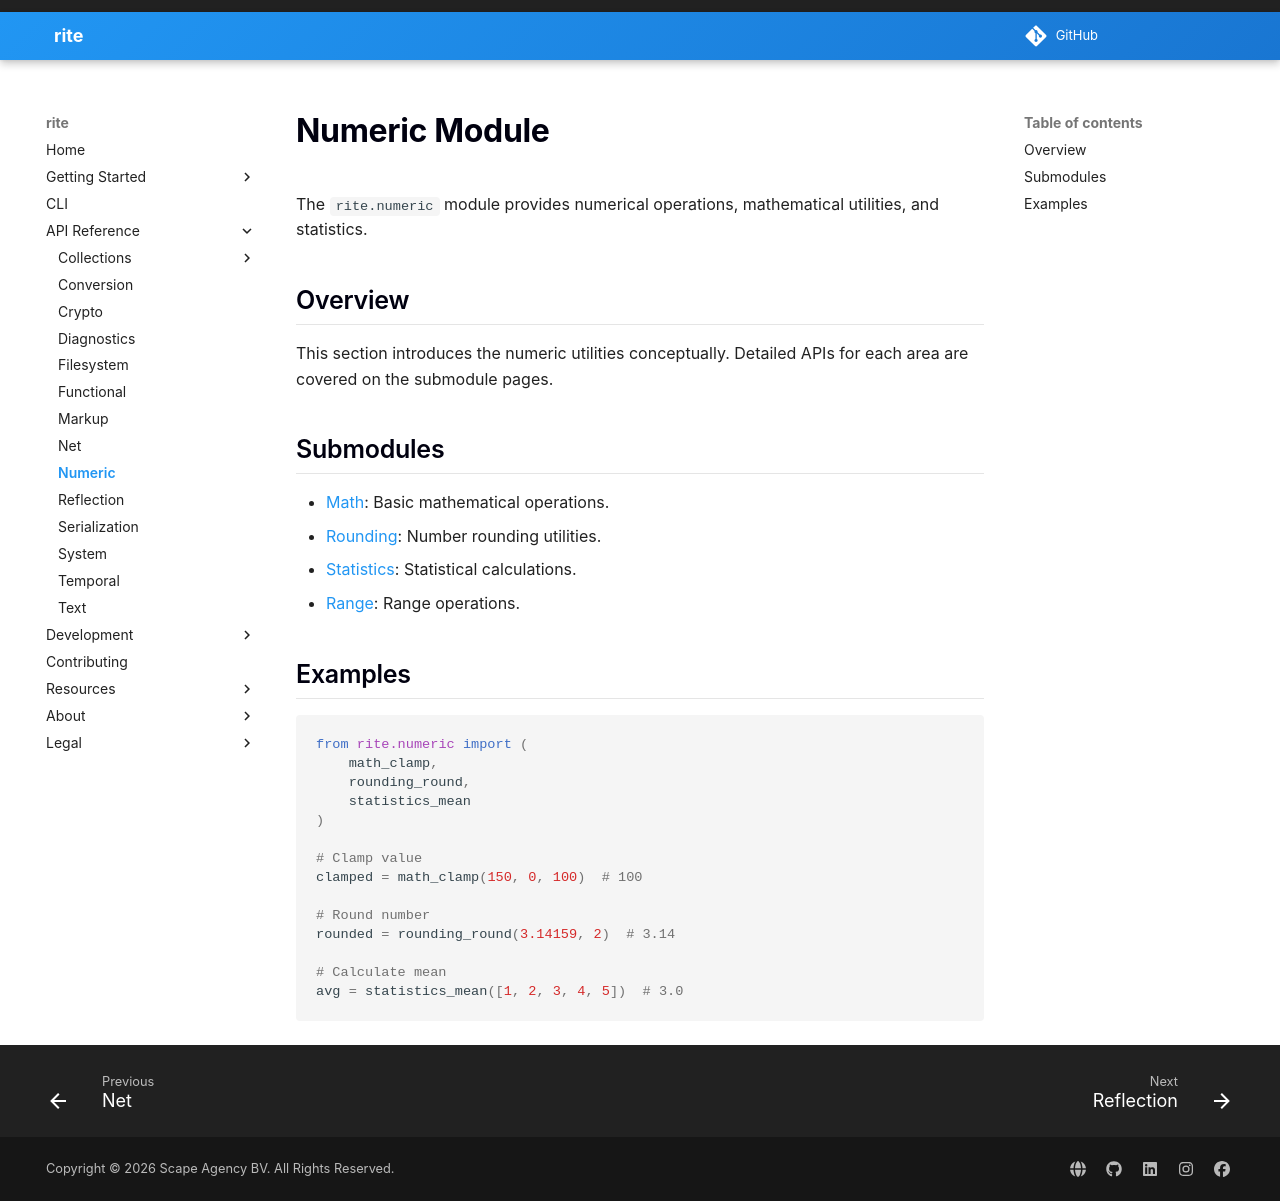

repository: scape-agency/rite · page: api/numeric/index.html · generator: mkdocs

# Numeric Module

The `rite.numeric` module provides numerical operations, mathematical utilities, and statistics.

## Overview

This section introduces the numeric utilities conceptually. Detailed
APIs for each area are covered on the submodule pages.

## Submodules

- [Math](numeric/math.md): Basic mathematical operations.
- [Rounding](numeric/rounding.md): Number rounding utilities.
- [Statistics](numeric/statistics.md): Statistical calculations.
- [Range](numeric/range.md): Range operations.

## Examples

```python
from rite.numeric import (
    math_clamp,
    rounding_round,
    statistics_mean
)

# Clamp value
clamped = math_clamp(150, 0, 100)  # 100

# Round number
rounded = rounding_round(3.14159, 2)  # 3.14

# Calculate mean
avg = statistics_mean([1, 2, 3, 4, 5])  # 3.0
```
